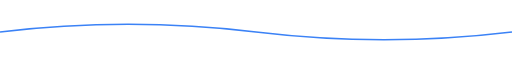
t = 0.00 s
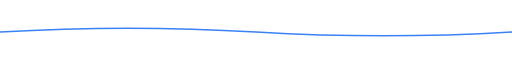
t = 0.25 s
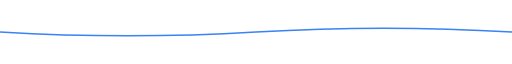
t = 0.75 s
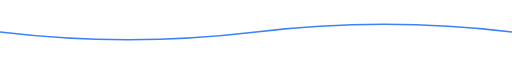
t = 1.00 s
t = 1.25 s: frame unchanged from t = 0.75 s, image omitted
t = 1.75 s: frame unchanged from t = 0.25 s, image omitted

The animated SVG that drew these frames (rendered in a browser with its animation timeline set to each time). Animation: 1 SMIL element (animate=1); one cycle of 2.00 s, repeats indefinitely.

<svg xmlns="http://www.w3.org/2000/svg" viewBox="0 0 1000 60" width="100%" height="60">
  <path d="M0 30 Q250 0 500 30 T1000 30" stroke="#3b82f6" fill="none" stroke-width="3">
    <animate attributeName="d"
      values="M0 30 Q250 0 500 30 T1000 30;
              M0 30 Q250 60 500 30 T1000 30;
              M0 30 Q250 0 500 30 T1000 30"
      dur="2s" repeatCount="indefinite"/>
  </path>
</svg>
